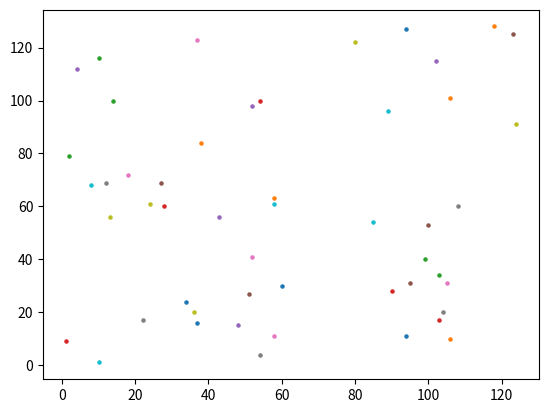

Write Python code to recreate this figure. (Note: this script raises an exception after producing the figure.)
from random import choice, random
from matplotlib import pyplot as plt
from matplotlib.animation import FuncAnimation

'''
Задать гены последовательностью 16 кода
'''

'''
CONFIG
size = 128 * 128
creatures = 50
'''
# Example gen - 00010203 04050607 08090A0B 0C0D0E0F
creatures = 50
creatures_list = {}

# Creating 256 possible gens
gens = [hex(i) for i in range(16*16)]

# This class creating cretures with different propertys
class Creature:
    def __init__(self):
        self.X = round(random() * 128)
        self.Y = round(random() * 128)
        self.gen = self.genom()

    @staticmethod
    def genom():
        counter = 1
        gen = ''
        while counter <= 4:
            gen += f'{choice(gens)} '
            counter += 1
        return gen

    def movement(self):
        genes = self.gen.split()
        if hex(0) in genes and 2 <= self.X <= 126:
            self.X += 1
        elif hex(46) in genes and 2 <= self.X <= 126:
            self.X += -1
        elif hex(30) in genes and 2 <= self.Y <= 126:
            self.Y += 1
        elif hex(28) in genes and 2 <= self.Y <= 126:
            self.Y += -1

def create_population():
    for i in range(creatures):
        creatures_list[i] = Creature()
        plt.scatter(creatures_list[i].X, creatures_list[i].Y, marker='o', s=5)

def movement(i):
    plt.clf()
    # Drawing bounds of our little world
    plt.plot([0, 0, 128, 128, 0], [0, 128, 128, 0, 0], color='black')
    # Updating coordinates
    for i in range(creatures):
        creatures_list[i].movement()
        plt.scatter(creatures_list[i].X, creatures_list[i].Y, marker='o', s=5)

remaining_creatures = {}
def selection():
    for i in range(creatures):
        if creatures_list[i].X <= 64:
            remaining_creatures[i] = creatures_list[i]
    return remaining_creatures


create_population()

ani = FuncAnimation(plt.gcf(), movement, interval=100, frames=101, repeat=False)

plt.grid(b=True)
plt.show()
